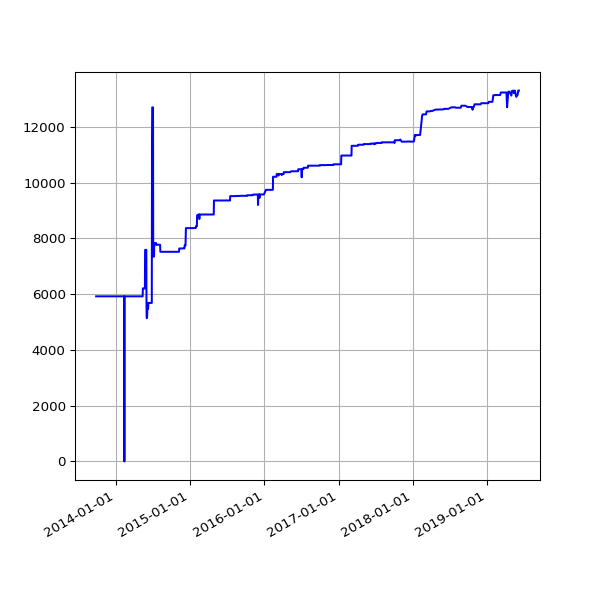

The file beside this chart, header and first rows:
date, value
2013-09-25 11:14:19 +0100, 5922
2013-09-25 15:24:36 +0100, 5922
2013-09-26 02:28:48 +0100, 5922
2013-09-27 03:04:57 +0100, 5922
2013-09-28 02:34:11 +0100, 5922
2013-09-29 02:37:28 +0100, 5922
2013-09-30 02:41:33 +0100, 5922
2013-10-01 02:48:10 +0100, 5922
2013-10-02 02:40:18 +0100, 5922
2013-10-03 02:50:49 +0100, 5922
2013-10-04 02:42:18 +0100, 5922
2013-10-05 02:35:24 +0100, 5922
2013-10-06 02:35:14 +0100, 5922
2013-10-07 02:36:02 +0100, 5922
2013-10-08 02:48:25 +0100, 5922
2013-10-09 02:44:15 +0100, 5922
2013-10-10 02:42:47 +0100, 5922
2013-10-11 02:43:24 +0100, 5922
2013-10-12 02:36:46 +0100, 5922
2013-10-13 02:34:49 +0100, 5922
2013-10-16 02:38:31 +0100, 5922
2013-10-17 02:38:11 +0100, 5922
2013-10-18 03:54:04 +0100, 5922
2013-10-19 04:22:37 +0100, 5922
2013-10-20 03:47:14 +0100, 5922
2013-10-21 03:33:15 +0100, 5922
2013-10-22 03:54:27 +0100, 5922
2013-10-23 04:08:12 +0100, 5922
2013-10-24 03:23:20 +0100, 5922
2013-10-25 03:49:11 +0100, 5922
2013-10-26 02:58:11 +0100, 5922
2013-10-27 04:56:02 +0000, 5922
2013-10-28 03:29:04 +0000, 5922
2013-10-29 03:34:38 +0000, 5922
2013-10-30 03:44:23 +0000, 5922
2013-10-31 04:16:06 +0000, 5922
2013-11-01 19:13:36 +0000, 5922
2013-11-04 10:02:58 +0000, 5922
2013-11-05 03:51:50 +0000, 5922
2013-11-06 03:39:36 +0000, 5922
2013-11-07 03:44:18 +0000, 5922
2013-11-08 03:49:56 +0000, 5922
2013-11-09 04:02:57 +0000, 5922
2013-11-10 03:28:18 +0000, 5922
2013-11-11 03:43:31 +0000, 5922
2013-11-12 04:09:49 +0000, 5922
2013-11-13 04:17:11 +0000, 5922
2013-11-14 03:34:20 +0000, 5922
2013-11-15 03:40:17 +0000, 5922
2013-11-16 03:32:06 +0000, 5922
2013-11-17 03:26:32 +0000, 5922
2013-11-18 03:40:30 +0000, 5922
2013-11-19 03:32:58 +0000, 5922
2013-11-20 03:45:31 +0000, 5922
2013-11-21 00:22:41 +0000, 5922
2013-11-23 03:53:55 +0000, 5922
2013-11-24 03:44:40 +0000, 5922
2013-11-25 03:55:14 +0000, 5922
2013-11-26 03:54:42 +0000, 5922
2013-11-27 02:39:15 +0000, 5922
... 1,496 more rows
